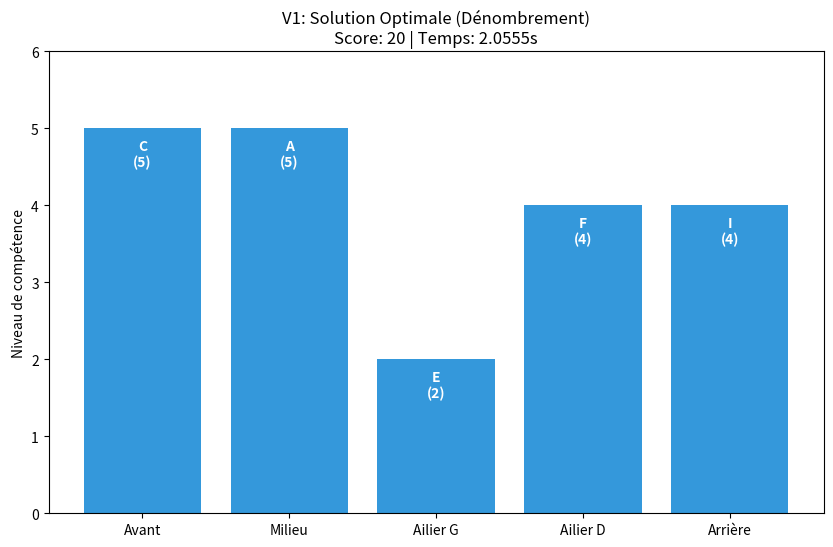

Source code (Python):
import pandas as pd
import matplotlib.pyplot as plt
from itertools import permutations
import time

# ---------------------------------------------------------
# 1. DONNÉES ET CONFIGURATION
# ---------------------------------------------------------
data = {
    'A': [4, 5, 3, 1, 3], 'B': [1, 1, 1, 2, 3],
    'C': [5, 1, 2, 2, 1], 'D': [3, 4, 1, 1, 2],
    'E': [1, 2, 2, 3, 4], 'F': [5, 3, 3, 4, 2],
    'G': [4, 2, 2, 2, 3], 'H': [2, 2, 1, 2, 1],
    'I': [1, 1, 2, 2, 4], 'J': [2, 2, 1, 1, 2]
}
postes = ['Avant', 'Milieu', 'Ailier G', 'Ailier D', 'Arrière']
joueurs = list(data.keys())
df = pd.DataFrame(data, index=postes)

print("--- V1 : RÉSOLUTION PAR DÉNOMBREMENT (BRUTE FORCE) ---")

# ---------------------------------------------------------
# 2. ALGORITHME DE DÉNOMBREMENT
# ---------------------------------------------------------
start_time = time.time()

meilleur_score = -1
meilleure_compo = None
nb_solutions_explorees = 0

# Test de toutes les permutations de 5 joueurs parmi 10
# Complexité : A(10, 5) = 30 240 combinaisons
for equipe in permutations(joueurs, len(postes)):
    nb_solutions_explorees += 1
    score_actuel = 0

    # Calcul du score pour cette permutation
    for i, joueur in enumerate(equipe):
        score_actuel += df.loc[postes[i], joueur]

    if score_actuel > meilleur_score:
        meilleur_score = score_actuel
        meilleure_compo = equipe

end_time = time.time()
execution_time = end_time - start_time

# ---------------------------------------------------------
# 3. RÉSULTATS ET VISUALISATION
# ---------------------------------------------------------
print(f"Solutions explorées : {nb_solutions_explorees}")
print(f"Temps d'exécution   : {execution_time:.4f} sec")
print(f"Score Max trouvé    : {meilleur_score}")

# Préparation graphique
res_postes = postes
res_notes = [df.loc[p, j] for p, j in zip(postes, meilleure_compo)]
res_joueurs = list(meilleure_compo)

plt.figure(figsize=(10, 6))
bars = plt.bar(res_postes, res_notes, color='#3498db')
plt.title(f"V1: Solution Optimale (Dénombrement)\nScore: {meilleur_score} | Temps: {execution_time:.4f}s")
plt.ylabel("Niveau de compétence")
plt.ylim(0, 6)

for bar, nom, note in zip(bars, res_joueurs, res_notes):
    plt.text(bar.get_x() + bar.get_width() / 2, bar.get_height() - 0.5,
             f"{nom}\n({note})", ha='center', color='white', fontweight='bold')

plt.show()